Run: headless pygame with SDL's dummy video driver; simulated clock (each Clock.tick advances the game by its frame time, no real sleeping); random seed 0; keys injected as events and as key.get_pressed() state; mouse plan: one left click at the window centre at the start of phase 2, then a move to the lower-right quarter at the start of phase 3.
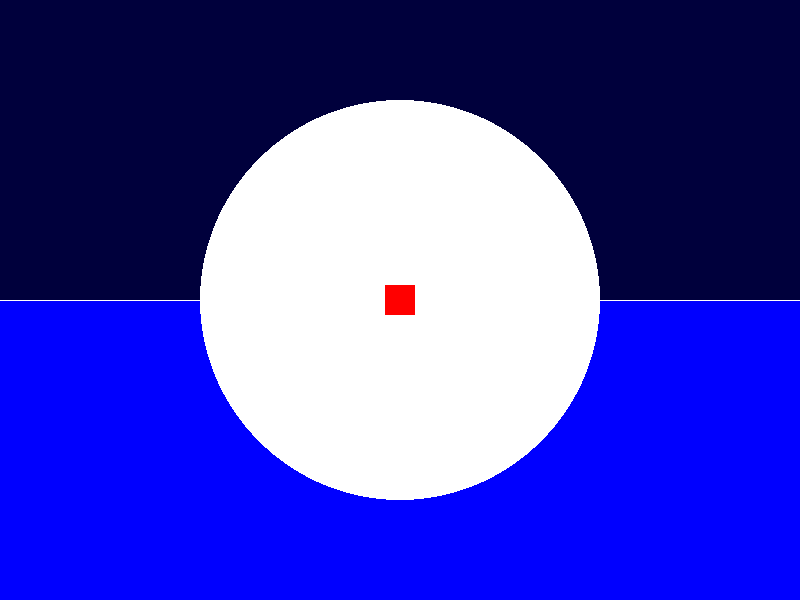
Frame 1 of 4 · flips 1–60 · no input
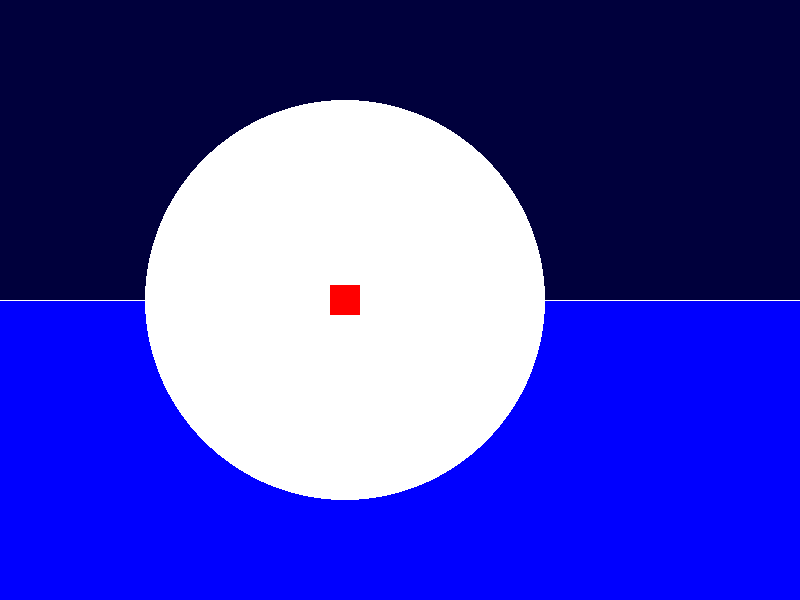
Frame 2 of 4 · flips 61–180 · clicked the window centre · tapped SPACE, RETURN · held RIGHT (→), D
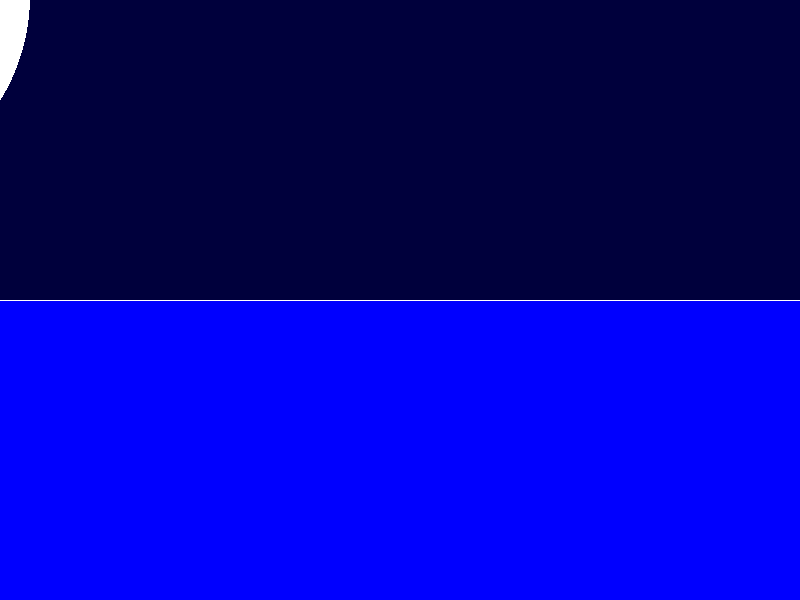
Frame 3 of 4 · flips 181–300 · moved the mouse to the lower-right quarter · held DOWN (↓), S
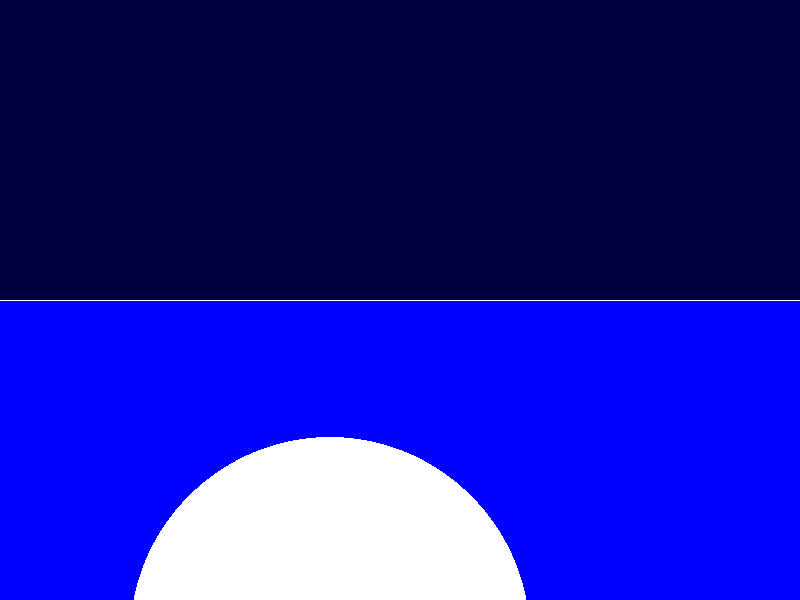
Frame 4 of 4 · flips 301–420 · held LEFT (←), A, UP (↑), W

The pygame program that drew these frames:

import pygame
import math
from pygame.locals import *

# Initialize Pygame
pygame.init()

# Set up the game window
WIDTH = 800
HEIGHT = 600
window = pygame.display.set_mode((WIDTH, HEIGHT))
pygame.display.set_caption("FPS Shooter")

# Colors
BLACK = (0, 0, 0)
WHITE = (255, 255, 255)
RED = (255, 0, 0)
BLUE = (0, 0, 255)

# Player attributes
player_pos = [WIDTH // 2, HEIGHT // 2]
player_angle = 0
player_speed = 5

# Create a surface for lighting effect
light_mask = pygame.Surface((WIDTH, HEIGHT))
light_mask.set_alpha(200)

# Clock for controlling frame rate
clock = pygame.time.Clock()

# Game loop
running = True
while running:
    window.fill(BLACK)

    for event in pygame.event.get():
        if event.type == QUIT:
            running = False

    keys = pygame.key.get_pressed()

    # Player movement
    if keys[K_w]:
        player_pos[0] += player_speed * math.cos(player_angle)
        player_pos[1] += player_speed * math.sin(player_angle)
    if keys[K_s]:
        player_pos[0] -= player_speed * math.cos(player_angle)
        player_pos[1] -= player_speed * math.sin(player_angle)
    if keys[K_a]:
        player_pos[0] -= player_speed * math.sin(player_angle)
        player_pos[1] += player_speed * math.cos(player_angle)
    if keys[K_d]:
        player_pos[0] += player_speed * math.sin(player_angle)
        player_pos[1] -= player_speed * math.cos(player_angle)

    # Get mouse position
    mouse_x, mouse_y = pygame.mouse.get_pos()

    # Calculate player angle based on mouse position
    player_angle = math.atan2(mouse_y - player_pos[1], mouse_x - player_pos[0])

    # Draw sky gradient
    pygame.draw.rect(window, (0, 0, 60), (0, 0, WIDTH, HEIGHT // 2))
    pygame.draw.rect(window, (0, 0, 0), (0, HEIGHT // 2, WIDTH, HEIGHT // 2))

    # Draw reflective ground
    pygame.draw.rect(window, BLUE, (0, HEIGHT // 2, WIDTH, HEIGHT // 2))
    pygame.draw.line(window, WHITE, (0, HEIGHT // 2), (WIDTH, HEIGHT // 2))

    # Draw lighting effect
    light_mask.fill((0, 0, 0))
    pygame.draw.circle(light_mask, (255, 255, 255), (int(player_pos[0]), int(player_pos[1])), 200)
    window.blit(light_mask, (0, 0), special_flags=BLEND_ADD)

    # Draw player
    pygame.draw.rect(window, RED, (player_pos[0] - 15, player_pos[1] - 15, 30, 30))

    # Update the display
    pygame.display.flip()

    # Regulate frame rate
    clock.tick(60)  # 60 frames per second

# Quit the game
pygame.quit()
